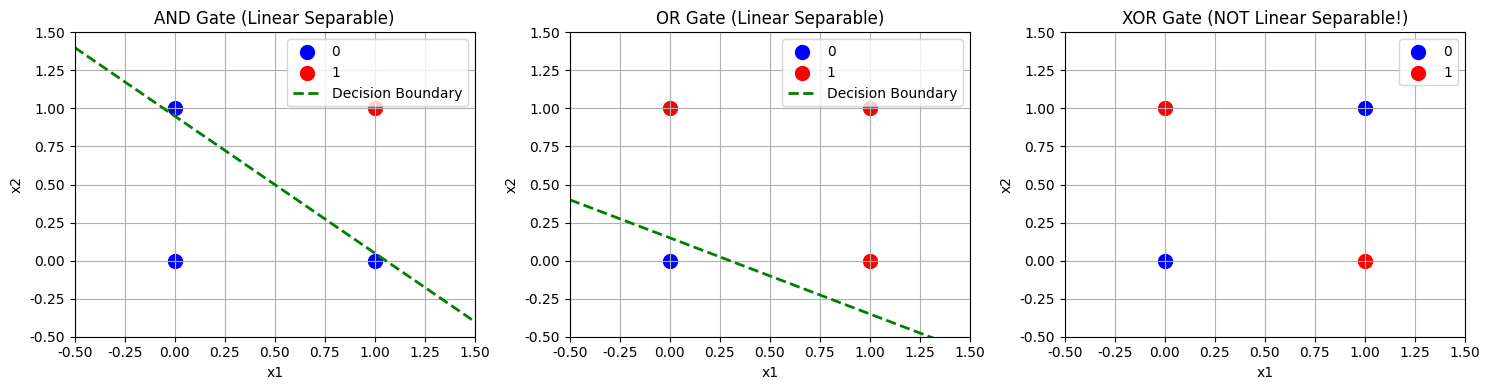
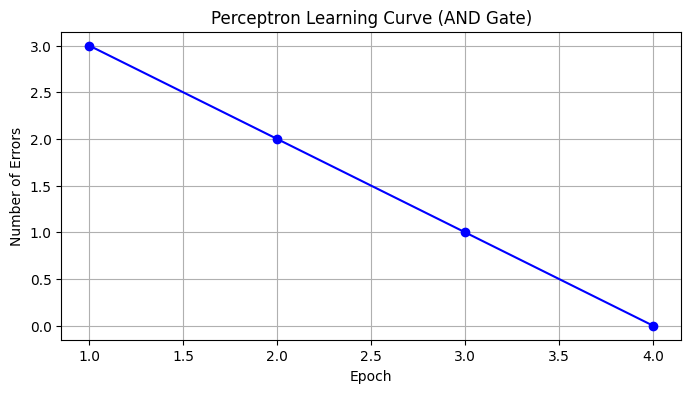

Recreate these plots in Python, in order.
import numpy as np
import matplotlib.pyplot as plt

# 한글 폰트 설정 (선택사항)
plt.rcParams['font.family'] = 'DejaVu Sans'
plt.rcParams['axes.unicode_minus'] = False

class Perceptron:
    """단순 퍼셉트론 구현"""
    
    def __init__(self, weights, bias):
        """
        Args:
            weights: 가중치 리스트
            bias: 편향
        """
        self.weights = np.array(weights)
        self.bias = bias
    
    def forward(self, x):
        """
        순전파: 입력을 받아 출력 계산
        
        Args:
            x: 입력 배열
        Returns:
            0 또는 1
        """
        x = np.array(x)
        # 가중합 계산
        z = np.dot(self.weights, x) + self.bias
        # 계단 함수 (Step function)
        return 1 if z >= 0 else 0
    
    def __call__(self, x):
        return self.forward(x)

# AND 게이트: w1=0.5, w2=0.5, b=-0.7
and_gate = Perceptron(weights=[0.5, 0.5], bias=-0.7)

# 모든 입력 조합 테스트
print("AND 게이트 테스트:")
print(f"AND(0, 0) = {and_gate([0, 0])}")  # 0
print(f"AND(0, 1) = {and_gate([0, 1])}")  # 0
print(f"AND(1, 0) = {and_gate([1, 0])}")  # 0
print(f"AND(1, 1) = {and_gate([1, 1])}")  # 1

# AND 게이트 계산 과정 자세히 보기
print("\nAND 게이트 계산 과정:")
inputs = [[0, 0], [0, 1], [1, 0], [1, 1]]

for x in inputs:
    z = 0.5 * x[0] + 0.5 * x[1] - 0.7
    y = 1 if z >= 0 else 0
    print(f"x={x}: z = 0.5*{x[0]} + 0.5*{x[1]} - 0.7 = {z:.1f} -> y = {y}")

# OR 게이트: w1=0.5, w2=0.5, b=-0.2
or_gate = Perceptron(weights=[0.5, 0.5], bias=-0.2)

print("OR 게이트 테스트:")
print(f"OR(0, 0) = {or_gate([0, 0])}")  # 0
print(f"OR(0, 1) = {or_gate([0, 1])}")  # 1
print(f"OR(1, 0) = {or_gate([1, 0])}")  # 1
print(f"OR(1, 1) = {or_gate([1, 1])}")  # 1

# NAND 게이트도 구현해보기
nand_gate = Perceptron(weights=[-0.5, -0.5], bias=0.7)

print("NAND 게이트 테스트:")
print(f"NAND(0, 0) = {nand_gate([0, 0])}")  # 1
print(f"NAND(0, 1) = {nand_gate([0, 1])}")  # 1
print(f"NAND(1, 0) = {nand_gate([1, 0])}")  # 1
print(f"NAND(1, 1) = {nand_gate([1, 1])}")  # 0

# XOR 시각화
fig, axes = plt.subplots(1, 3, figsize=(15, 4))

# AND 시각화
ax1 = axes[0]
ax1.scatter([0, 0, 1], [0, 1, 0], c='blue', s=100, label='0')
ax1.scatter([1], [1], c='red', s=100, label='1')
ax1.plot([-0.5, 1.5], [1.4, -0.4], 'g--', linewidth=2, label='Decision Boundary')
ax1.set_xlim(-0.5, 1.5)
ax1.set_ylim(-0.5, 1.5)
ax1.set_xlabel('x1')
ax1.set_ylabel('x2')
ax1.set_title('AND Gate (Linear Separable)')
ax1.legend()
ax1.grid(True)

# OR 시각화
ax2 = axes[1]
ax2.scatter([0], [0], c='blue', s=100, label='0')
ax2.scatter([0, 1, 1], [1, 0, 1], c='red', s=100, label='1')
ax2.plot([-0.5, 1.5], [0.4, -0.6], 'g--', linewidth=2, label='Decision Boundary')
ax2.set_xlim(-0.5, 1.5)
ax2.set_ylim(-0.5, 1.5)
ax2.set_xlabel('x1')
ax2.set_ylabel('x2')
ax2.set_title('OR Gate (Linear Separable)')
ax2.legend()
ax2.grid(True)

# XOR 시각화
ax3 = axes[2]
ax3.scatter([0, 1], [0, 1], c='blue', s=100, label='0')
ax3.scatter([0, 1], [1, 0], c='red', s=100, label='1')
ax3.set_xlim(-0.5, 1.5)
ax3.set_ylim(-0.5, 1.5)
ax3.set_xlabel('x1')
ax3.set_ylabel('x2')
ax3.set_title('XOR Gate (NOT Linear Separable!)')
ax3.legend()
ax3.grid(True)

plt.tight_layout()
plt.show()

def xor_gate(x1, x2):
    """다층 퍼셉트론으로 XOR 구현"""
    # 첫 번째 층
    s1 = nand_gate([x1, x2])  # NAND
    s2 = or_gate([x1, x2])    # OR
    
    # 두 번째 층
    y = and_gate([s1, s2])    # AND
    
    return y

print("XOR 게이트 테스트 (다층 퍼셉트론):")
print(f"XOR(0, 0) = {xor_gate(0, 0)}")  # 0
print(f"XOR(0, 1) = {xor_gate(0, 1)}")  # 1
print(f"XOR(1, 0) = {xor_gate(1, 0)}")  # 1
print(f"XOR(1, 1) = {xor_gate(1, 1)}")  # 0

class LearnablePerceptron:
    """학습 가능한 퍼셉트론"""
    
    def __init__(self, n_features, learning_rate=0.1):
        # 가중치를 랜덤하게 초기화
        self.weights = np.random.randn(n_features) * 0.1
        self.bias = 0.0
        self.lr = learning_rate
        self.errors = []  # 학습 과정 기록
    
    def forward(self, x):
        z = np.dot(x, self.weights) + self.bias
        return 1 if z >= 0 else 0
    
    def train(self, X, y, epochs=10):
        """
        퍼셉트론 학습
        
        Args:
            X: 입력 데이터 (n_samples, n_features)
            y: 라벨 (n_samples,)
            epochs: 학습 횟수
        """
        X = np.array(X)
        y = np.array(y)
        
        for epoch in range(epochs):
            errors = 0
            for xi, yi in zip(X, y):
                # 예측
                y_pred = self.forward(xi)
                
                # 오차 계산
                error = yi - y_pred
                
                if error != 0:
                    errors += 1
                    # 가중치 업데이트
                    self.weights += self.lr * error * xi
                    self.bias += self.lr * error
            
            self.errors.append(errors)
            
            if errors == 0:
                print(f"Epoch {epoch + 1}: Converged!")
                break
            else:
                print(f"Epoch {epoch + 1}: {errors} errors")

# AND 게이트 학습
print("AND 게이트 학습:")
X_and = np.array([[0, 0], [0, 1], [1, 0], [1, 1]])
y_and = np.array([0, 0, 0, 1])

and_perceptron = LearnablePerceptron(n_features=2, learning_rate=0.1)
and_perceptron.train(X_and, y_and, epochs=20)

print(f"\n학습된 가중치: {and_perceptron.weights}")
print(f"학습된 편향: {and_perceptron.bias}")

# 테스트
print("\n학습 후 테스트:")
for x, label in zip(X_and, y_and):
    pred = and_perceptron.forward(x)
    print(f"입력: {x}, 정답: {label}, 예측: {pred}")

# 학습 과정 시각화
plt.figure(figsize=(8, 4))
plt.plot(range(1, len(and_perceptron.errors) + 1), and_perceptron.errors, 'bo-')
plt.xlabel('Epoch')
plt.ylabel('Number of Errors')
plt.title('Perceptron Learning Curve (AND Gate)')
plt.grid(True)
plt.show()

# 헬스케어 예제: 당뇨병 위험도 예측
# 가중치: 혈당이 가장 중요, BMI 다음, 가족력 순
diabetes_predictor = Perceptron(weights=[0.6, 0.3, 0.2], bias=-0.5)

# 환자 데이터 테스트
patients = [
    ([0, 0, 0], "정상 혈당, 정상 체중, 가족력 없음"),
    ([1, 0, 0], "높은 혈당, 정상 체중, 가족력 없음"),
    ([0, 1, 1], "정상 혈당, 과체중, 가족력 있음"),
    ([1, 1, 0], "높은 혈당, 과체중, 가족력 없음"),
    ([1, 1, 1], "높은 혈당, 과체중, 가족력 있음"),
]

print("당뇨병 위험도 예측:")
print("=" * 50)
for features, description in patients:
    risk = diabetes_predictor(features)
    risk_label = "위험군" if risk == 1 else "정상군"
    print(f"{description}")
    print(f"  -> 예측: {risk_label}")
    print()